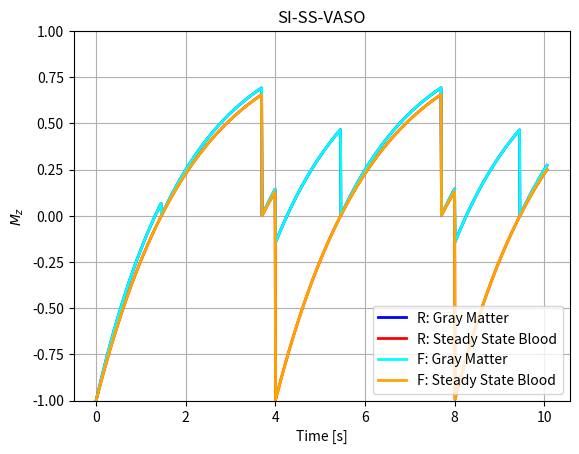

Here is the Python script that generated this plot:
""" [redacted] """

import numpy as np
import matplotlib.pyplot as plt


# =============================================================================
# Gray matter (direct translation of gnuplot conditions)
# =============================================================================
def stage1_gm(time, T1):
    """Compute Mz for condition: time < Ti."""
    t = time
    return 1 - 2 * np.exp(-t / T1)


def stage2_gm(time, T1, Ti):
    """Compute Mz for condition: time < Tr+Ti2."""
    t = time - Ti
    return 1 - np.exp(-t / T1)


def stage3_gm(time, T1, Ti2):
    """Compute Mz for condition: time < Tr+Tr."""
    t = time - Tr - Ti2
    return 1 - np.exp(-t / T1)


def stage4_gm(time, T1, Ti2):
    """Compute Mz for condition: time < Tr+Tr+Ti."""
    t = time - 2*Tr
    return 1 - np.exp(-t / T1) * (1 - np.exp((-Tr+Ti2) / T1)+1)


def stage5_gm(time, T1, Ti):
    """Compute Mz for condition: time < Tr+Tr+Tr+Ti2."""
    t = time - 2*Tr - Ti
    return 1 - np.exp(-t / T1)


def stage6_gm(time, T1, Ti2):
    """Compute Mz for condition: time < Tr+Tr+Tr+Tr."""
    t = time - 3*Tr - Ti2
    return 1 - np.exp(-t / T1)


def stage7_gm(time, T1, Ti2):
    """Compute Mz for condition: time < Tr+Tr+Ti+Tr+Tr."""
    t = time - 4*Tr
    return 1 - np.exp(-t / T1) * (1 - np.exp((-Tr+Ti2) / T1) + 1)


def stage8_gm(time, T1, Ti):
    """Compute Mz for condition: time < Tr+Tr+Tr+Tr+Tr+Ti."""
    t = time - 4*Tr - Ti
    return 1 - np.exp(-t / T1)


def stage9_gm(time, T1, Ti):
    """Compute Mz for condition: time < Tr+Tr+Tr+Tr+Tr+Tr."""
    t = time - 5*Tr - Ti
    return 1 - np.exp(-t / T1)


# =============================================================================
# Blood (direct translation of gnuplot conditions)
# =============================================================================
def stage1_blood(time, T1):
    """Compute Mz for condition: time < Ti2+Tr."""
    t = time
    return 1 - 2 * np.exp(-t / T1)


def stage2_blood(time, T1, Ti2):
    """Compute Mz for condition: time < Tr+Tr."""
    t = time - Tr - Ti2
    return 1 - 1 * np.exp(-t / T1)


def stage3_blood(time, T1, Ti):
    """Compute Mz for condition: time < Tr+Tr+Tr+Ti2."""
    t = time - 2*Tr
    return 1 - 2 * np.exp(-t / T1)


def stage4_blood(time, T1, Ti2):
    """Compute Mz for condition: time < Tr+Tr+Tr+Tr."""
    t = time - 3*Tr - Ti2
    return 1 - 1 * np.exp(-t / T1)


def stage5_blood(time, T1, Ti):
    """Compute Mz for condition: time < Tr+Tr+Tr+Tr+Tr."""
    t = time - 4*Tr
    return 1 - 2 * np.exp(-t / T1)


def stage6_blood(time, T1, Ti):
    """Compute Mz for condition: time < Tr+Tr+Tr+Tr+Tr+Ti."""
    t = time - 4*Tr
    return 1 - 2 * np.exp(-t / T1)


def stage7_blood(time, T1, Ti):
    """Compute Mz for condition: time < Tr+Tr+Tr+Tr+Tr+Tr."""
    t = time - 5*Tr
    return 1 - 2 * np.exp(-t / T1)


# =============================================================================
# Initial parameters (direct translation of gnuplot conditions)
# =============================================================================
T1csf = 5
T1gm = 1.9
T1b = 2.1  # steady state blood

Ti = 1.45561
Ti2 = 1.7
Tr = 2.

x = 5 * Tr + 0.06
time = np.linspace(0, x, 1001)

# -----------------------------------------------------------------------------
# Compute plot data
# -----------------------------------------------------------------------------
signal1 = np.zeros(time.shape)
idx = time < Tr+Tr+Tr+Tr+Tr+Tr
signal1[idx] = stage9_gm(time[idx], T1gm, Ti)
idx = time < Tr+Tr+Tr+Tr+Tr+Ti
signal1[idx] = stage8_gm(time[idx], T1gm, Ti)
idx = time < Tr+Tr+Tr+Tr+Ti
signal1[idx] = stage7_gm(time[idx], T1gm, Ti2)
idx = time < Tr+Tr+Tr+Tr
signal1[idx] = stage6_gm(time[idx], T1gm, Ti2)
idx = time < Tr+Tr+Tr+Ti2
signal1[idx] = stage5_gm(time[idx], T1gm, Ti)
idx = time < Tr+Tr+Ti
signal1[idx] = stage4_gm(time[idx], T1gm, Ti2)
idx = time < Tr+Tr
signal1[idx] = stage3_gm(time[idx], T1gm, Ti2)
idx = time < Tr+Ti2
signal1[idx] = stage2_gm(time[idx], T1gm, Ti)
idx = time < Ti
signal1[idx] = stage1_gm(time[idx], T1gm)

signal2 = np.zeros(time.shape)
idx = time < Tr+Tr+Tr+Tr+Tr+Tr
signal2[idx] = stage7_blood(time[idx], T1b, Ti)
idx = time < Tr+Tr+Tr+Tr+Tr+Ti
signal2[idx] = stage6_blood(time[idx], T1b, Ti)
idx = time < Tr+Tr+Tr+Tr+Tr
signal2[idx] = stage5_blood(time[idx], T1b, Ti)
idx = time < Tr+Tr+Tr+Tr
signal2[idx] = stage4_blood(time[idx], T1b, Ti2)
idx = time < Tr+Tr+Tr+Ti2
signal2[idx] = stage3_blood(time[idx], T1b, Ti)
idx = time < Tr+Tr
signal2[idx] = stage2_blood(time[idx], T1b, Ti2)
idx = time < Ti2+Tr
signal2[idx] = stage1_blood(time[idx], T1b)


# !!!!!!!!!!!!!!!!!!!!!!!!!!!!!!!!!!!!!!!!!!!!!!!!!!!!!!!!!!!!!!!!!!!!!!!!!!!!!
# [redacted]
# !!!!!!!!!!!!!!!!!!!!!!!!!!!!!!!!!!!!!!!!!!!!!!!!!!!!!!!!!!!!!!!!!!!!!!!!!!!!!
def Mz(time, M0_equi, M0_init, FA_rad, T1):
    """Longitudinal magnetization."""
    return M0_equi - (M0_equi - M0_init * np.cos(FA_rad)) * np.exp(-time/T1)


# Prepare condition array
cond = np.full(time.shape, 3)
idx2 = time % (Tr*2) <= (Ti2+Tr)  # Stages after 180 deg pulse
idx1 = time % (Tr*2) <= Ti  # Stages after the first 90 deg pulse
cond[idx2] = 2
cond[idx1] = 1

# =============================================================================
# Compute signal array
# =============================================================================
signal3 = np.zeros(time.shape)

# Prepare initial parameters
M0_equi = 1.  # This never changes
M0_init = 1.
for i, t in enumerate(time):
    t %= 2*Tr

    # -------------------------------------------------------------------------
    # Handle first signal separately
    # -------------------------------------------------------------------------
    if i == 0:
        signal3[i] = Mz(time=t, M0_equi=M0_equi, M0_init=M0_init,
                        FA_rad=np.deg2rad(180), T1=T1gm)

    # -------------------------------------------------------------------------
    # After 180 degree pulse
    # -------------------------------------------------------------------------
    elif cond[i] == 1:
        if cond[i] != cond[i-1]:  # Update M0 upon condition switch
            M0_init = Mz(time=Tr-Ti2, M0_equi=M0_equi, M0_init=M0_init,
                         FA_rad=np.deg2rad(90), T1=T1gm)
        signal3[i] = Mz(time=t, M0_equi=M0_equi, M0_init=M0_init,
                        FA_rad=np.deg2rad(180), T1=T1gm)

    # -------------------------------------------------------------------------
    # After the first 90 degree pulse
    # -------------------------------------------------------------------------
    elif cond[i] == 2:
        signal3[i] = Mz(time=t-Ti, M0_equi=M0_equi, M0_init=M0_init,
                        FA_rad=np.deg2rad(90), T1=T1gm)

    # -------------------------------------------------------------------------
    # After the second 90 degree pulse
    # -------------------------------------------------------------------------
    else:
        signal3[i] = Mz(time=t-Tr-Ti2, M0_equi=M0_equi, M0_init=M0_init,
                        FA_rad=np.deg2rad(90), T1=T1gm)

# =============================================================================
# Compute signal array
# =============================================================================
signal4 = np.zeros(time.shape)

# Prepare initial parameters
M0_equi = 1.  # This never changes
M0_init = 1.
for i, t in enumerate(time):
    t %= 2*Tr

    # -------------------------------------------------------------------------
    # Handle first signal separately
    # -------------------------------------------------------------------------
    if i == 0:
        signal4[i] = Mz(time=t, M0_equi=M0_equi, M0_init=M0_init,
                        FA_rad=np.deg2rad(180), T1=T1b)

    # -------------------------------------------------------------------------
    # After 180 degree pulse
    # -------------------------------------------------------------------------
    elif cond[i] == 1:
        signal4[i] = Mz(time=t, M0_equi=M0_equi, M0_init=M0_init,
                        FA_rad=np.deg2rad(180), T1=T1b)

    # -------------------------------------------------------------------------
    # After the first 90 degree pulse
    # -------------------------------------------------------------------------
    elif cond[i] == 2:
        signal4[i] = Mz(time=t-Ti, M0_equi=M0_equi, M0_init=M0_init,
                        FA_rad=np.deg2rad(90), T1=T1b)

    # -------------------------------------------------------------------------
    # After the second 90 degree pulse
    # -------------------------------------------------------------------------
    else:
        signal4[i] = Mz(time=t-Tr-Ti2, M0_equi=M0_equi, M0_init=M0_init,
                        FA_rad=np.deg2rad(90), T1=T1b)


# =============================================================================
# Plotting
# =============================================================================
plt.plot(time, signal1, linewidth=2, color="blue")
plt.plot(time, signal2, linewidth=2, color="red")

plt.plot(time, signal3, linewidth=2, color="cyan")
plt.plot(time, signal4, linewidth=2, color="orange")

plt.title("SI-SS-VASO")
plt.xlabel("Time [s]")
plt.ylabel(r"$M_z$")
plt.ylim([-1, 1])
plt.grid(True)
plt.legend(["R: Gray Matter", "R: Steady State Blood",
            "F: Gray Matter", "F: Steady State Blood"])


plt.show()
